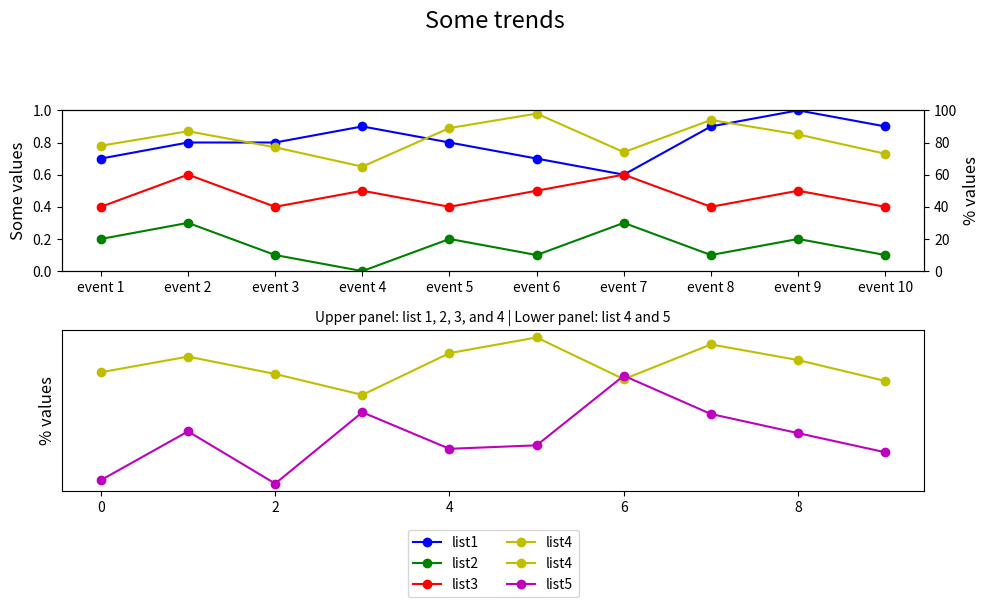

The matplotlib source for this figure:

import matplotlib.pyplot as plt

# Data
event_index = ['event 1', 'event 2', 'event 3', 'event 4', 'event 5', 
               'event 6', 'event 7', 'event 8', 'event 9', 'event 10']
list1 = [0.7, 0.8, 0.8, 0.9, 0.8, 0.7, 0.6, 0.9, 1.0, 0.9]
list2 = [0.2, 0.3, 0.1, 0.0, 0.2, 0.1, 0.3, 0.1, 0.2, 0.1]
list3 = [0.4, 0.6, 0.4, 0.5, 0.4, 0.5, 0.6, 0.4, 0.5, 0.4]
list4 = [78, 87, 77, 65, 89, 98, 74, 94, 85, 73]
list5 = [16, 44, 14, 55, 34, 36, 76, 54, 43, 32]

# Creating the figure
fig = plt.figure(figsize=(10, 6))

# First subplot
ax1 = fig.add_subplot(211)
ax2 = ax1.twinx()

# Plotting the first subplot
ax1.plot(list1, 'bo-', label='list1')
ax1.plot(list2, 'go-', label='list2')
ax1.plot(list3, 'ro-', label='list3')
ax2.plot(list4, 'yo-', label='list4')

# Set y and x limits for first subplot
ax1.set_ylim(0, 1)
ax1.set_ylabel('Some values', fontsize=12)
ax2.set_ylabel('% values', fontsize=12)
ax2.set_ylim(0, 100)
ax1.set_xticks(range(len(event_index)))  # Set x ticks to correspond to events
ax1.set_xticklabels(event_index)

# Second subplot
ax3 = fig.add_subplot(212)
ax3.plot(list4, 'yo-', label='list4')
ax3.plot(list5, 'mo-', label='list5')

# Set limits and labels for second subplot
ax3.set_ylabel('% values', fontsize=12)

# Centering and placing the legend below the x labels
lines = ax1.lines + ax2.lines + ax3.lines
labels = [line.get_label() for line in lines]
ax3.legend(lines, labels, loc='upper center', bbox_to_anchor=(0.5, -0.2), ncol=2)

# Main title and subtitle
plt.suptitle('Some trends', y=1.02, fontsize=17)
plt.title('Upper panel: list 1, 2, 3, and 4 | Lower panel: list 4 and 5', fontsize=10)

# Remove y-axis ticks from second subplot
ax3.yaxis.set_ticks([])

# Improve layout
plt.tight_layout(rect=[0, 0, 1, 0.95])
plt.show()
